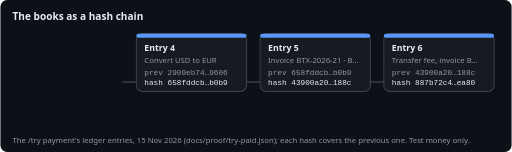
t = 0.00 s
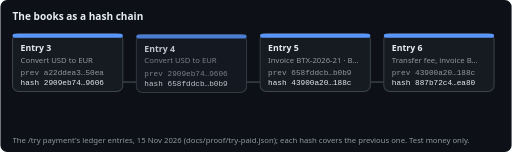
t = 1.67 s
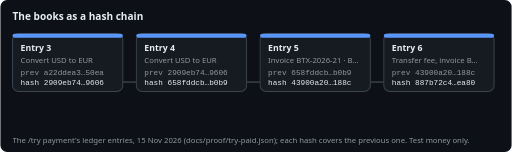
t = 3.33 s
t = 5.00 s: frame unchanged from t = 3.33 s, image omitted
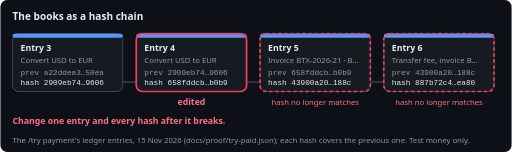
t = 6.67 s
t = 8.33 s: frame unchanged from t = 6.67 s, image omitted

The animated SVG that drew these frames (rendered in a browser with its animation timeline set to each time). Animation: 2 CSS @keyframes rules; frames cover the first 8.33 s, repeats indefinitely.

<svg xmlns="http://www.w3.org/2000/svg" width="760" height="226" viewBox="0 0 760 226" role="img" aria-label="The books as a hash chain: entries 3, 4, 5, 6 of the /try payment, each hash over the previous one; change one entry and every hash after it breaks. Test money only.">
<title>The books as a hash chain: entries 3, 4, 5, 6 of the /try payment, each hash over the previous one; change one entry and every hash after it breaks. Test money only.</title>
<style>
text{font-family:system-ui,-apple-system,"Segoe UI",sans-serif}
.bg{fill:#0d1117}.card{fill:#161b22;stroke:#3d444d}.ink{fill:#e6edf3}.muted{fill:#9198a1}.line{stroke:#3d444d;fill:none}.rose{fill:#fb7185}
.t{font-size:15px;font-weight:600}.l{font-size:13px;font-weight:600}.s{font-size:11.5px}.m{font-family:ui-monospace,SFMono-Regular,Menlo,monospace;font-size:11.5px}
.e{animation:e 9s ease-out infinite}
@keyframes e{0%{opacity:0;transform:translateY(8px)}8%,100%{opacity:1;transform:translateY(0)}}
.x{opacity:0;animation:x 9s linear infinite}
@keyframes x{0%,62%{opacity:0}68%,94%{opacity:1}100%{opacity:0}}
@media (prefers-reduced-motion: reduce){*{animation:none!important}}
</style>
<rect class="bg" width="760" height="226" rx="10"/>
<text class="ink t" x="18" y="30">The books as a hash chain</text>
<path class="line" d="M182 122h20" stroke-width="2"/>
<path class="line" d="M366 122h20" stroke-width="2"/>
<path class="line" d="M550 122h20" stroke-width="2"/>
<g class="e" style="animation-delay:0.0s"><rect class="card" x="18" y="50" width="164" height="86" rx="9" stroke-width="1.5"/>
<rect x="18" y="50" width="164" height="6" rx="3" fill="#5996f9"/>
<text class="ink l" x="30" y="76">Entry 3</text>
<text class="muted s" x="30" y="93">Convert USD to EUR</text>
<text class="muted m" x="30" y="111">prev a22ddea3…50ea</text>
<text class="ink m" x="30" y="127">hash 2909eb74…9606</text></g>
<g class="e" style="animation-delay:1.2s"><rect class="card" x="202" y="50" width="164" height="86" rx="9" stroke-width="1.5"/>
<rect x="202" y="50" width="164" height="6" rx="3" fill="#5996f9"/>
<text class="ink l" x="214" y="76">Entry 4</text>
<text class="muted s" x="214" y="93">Convert USD to EUR</text>
<text class="muted m" x="214" y="111">prev 2909eb74…9606</text>
<text class="ink m" x="214" y="127">hash 658fddcb…b0b9</text></g>
<g class="e" style="animation-delay:2.4s"><rect class="card" x="386" y="50" width="164" height="86" rx="9" stroke-width="1.5"/>
<rect x="386" y="50" width="164" height="6" rx="3" fill="#5996f9"/>
<text class="ink l" x="398" y="76">Entry 5</text>
<text class="muted s" x="398" y="93">Invoice BTX-2026-21 · B…</text>
<text class="muted m" x="398" y="111">prev 658fddcb…b0b9</text>
<text class="ink m" x="398" y="127">hash 43900a20…188c</text></g>
<g class="e" style="animation-delay:3.6s"><rect class="card" x="570" y="50" width="164" height="86" rx="9" stroke-width="1.5"/>
<rect x="570" y="50" width="164" height="6" rx="3" fill="#5996f9"/>
<text class="ink l" x="582" y="76">Entry 6</text>
<text class="muted s" x="582" y="93">Transfer fee, invoice B…</text>
<text class="muted m" x="582" y="111">prev 43900a20…188c</text>
<text class="ink m" x="582" y="127">hash 887b72c4…ea80</text></g>
<g class="x"><rect x="202" y="50" width="164" height="86" rx="9" fill="none" stroke="#f43f5e" stroke-width="2.5"/><text x="284" y="156" text-anchor="middle" class="l rose">edited</text>
<rect x="386" y="50" width="164" height="86" rx="9" fill="none" stroke="#f43f5e" stroke-width="2.5" stroke-dasharray="5 4"/><text x="468" y="156" text-anchor="middle" class="s rose">hash no longer matches</text>
<rect x="570" y="50" width="164" height="86" rx="9" fill="none" stroke="#f43f5e" stroke-width="2.5" stroke-dasharray="5 4"/><text x="652" y="156" text-anchor="middle" class="s rose">hash no longer matches</text><text class="l rose" x="18" y="184">Change one entry and every hash after it breaks.</text></g>
<text class="muted s" x="18" y="212">The /try payment's ledger entries, 15 Nov 2026 (docs/proof/try-paid.json); each hash covers the previous one. Test money only.</text>
</svg>
